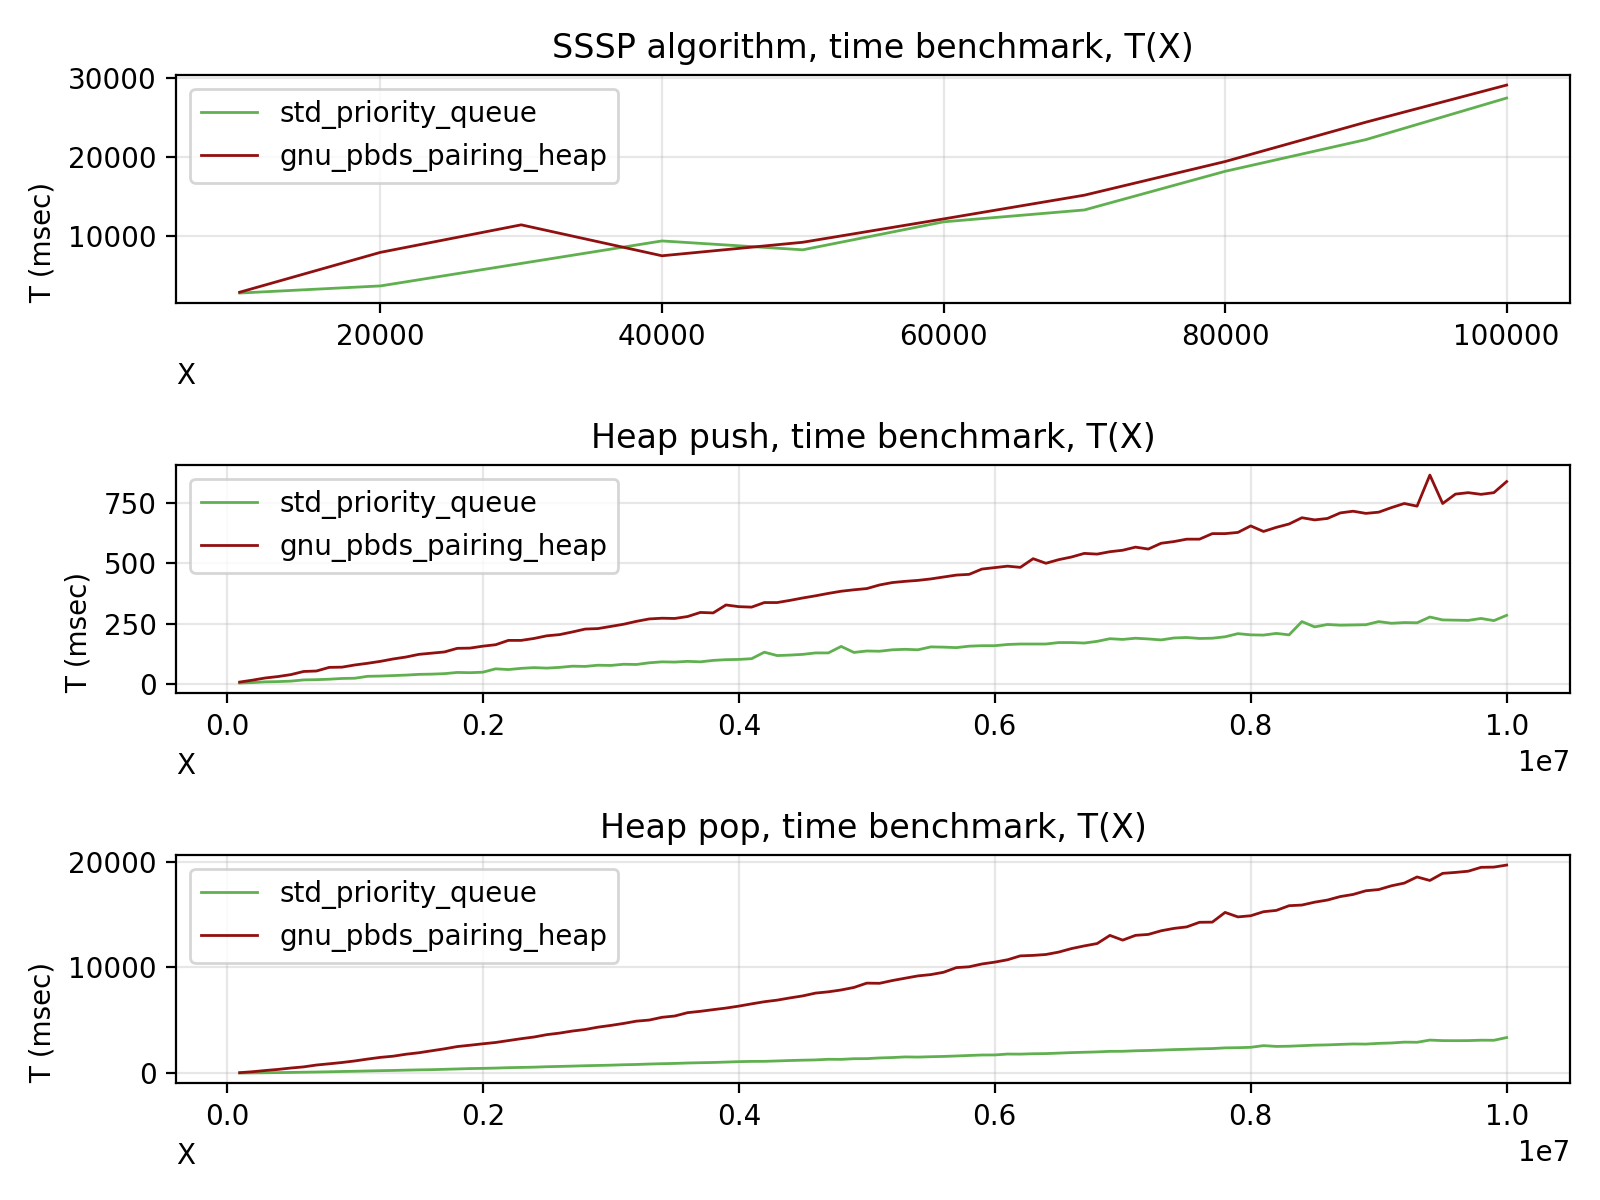

The data file committed next to this chart (first rows):
X, I, T
10000, sssp_std_priority_queue, 2691
10000, sssp_gnu_pbds_pairing_heap, 2796
20000, sssp_std_priority_queue, 3597
20000, sssp_gnu_pbds_pairing_heap, 7862
30000, sssp_std_priority_queue, 6454
30000, sssp_gnu_pbds_pairing_heap, 11359
40000, sssp_std_priority_queue, 9313
40000, sssp_gnu_pbds_pairing_heap, 7428
50000, sssp_std_priority_queue, 8185
50000, sssp_gnu_pbds_pairing_heap, 9144
60000, sssp_std_priority_queue, 11740
60000, sssp_gnu_pbds_pairing_heap, 12110
70000, sssp_std_priority_queue, 13248
70000, sssp_gnu_pbds_pairing_heap, 15126
80000, sssp_std_priority_queue, 18159
80000, sssp_gnu_pbds_pairing_heap, 19402
90000, sssp_std_priority_queue, 22189
90000, sssp_gnu_pbds_pairing_heap, 24405
100000, sssp_std_priority_queue, 27474
100000, sssp_gnu_pbds_pairing_heap, 29121
100000, push_std_priority_queue, 3
100000, pop_std_priority_queue, 10
100000, push_gnu_pbds_pairing_heap, 7
100000, pop_gnu_pbds_pairing_heap, 46
200000, push_std_priority_queue, 5
200000, pop_std_priority_queue, 23
200000, push_gnu_pbds_pairing_heap, 15
200000, pop_gnu_pbds_pairing_heap, 134
300000, push_std_priority_queue, 8
300000, pop_std_priority_queue, 37
300000, push_gnu_pbds_pairing_heap, 24
300000, pop_gnu_pbds_pairing_heap, 250
400000, push_std_priority_queue, 9
400000, pop_std_priority_queue, 51
400000, push_gnu_pbds_pairing_heap, 30
400000, pop_gnu_pbds_pairing_heap, 355
500000, push_std_priority_queue, 11
500000, pop_std_priority_queue, 68
500000, push_gnu_pbds_pairing_heap, 38
500000, pop_gnu_pbds_pairing_heap, 485
600000, push_std_priority_queue, 16
600000, pop_std_priority_queue, 90
600000, push_gnu_pbds_pairing_heap, 51
600000, pop_gnu_pbds_pairing_heap, 594
700000, push_std_priority_queue, 17
700000, pop_std_priority_queue, 108
700000, push_gnu_pbds_pairing_heap, 53
700000, pop_gnu_pbds_pairing_heap, 769
800000, push_std_priority_queue, 19
800000, pop_std_priority_queue, 131
800000, push_gnu_pbds_pairing_heap, 68
800000, pop_gnu_pbds_pairing_heap, 885
900000, push_std_priority_queue, 22
900000, pop_std_priority_queue, 157
900000, push_gnu_pbds_pairing_heap, 69
900000, pop_gnu_pbds_pairing_heap, 1008
1000000, push_std_priority_queue, 23
1000000, pop_std_priority_queue, 180
1000000, push_gnu_pbds_pairing_heap, 78
1000000, pop_gnu_pbds_pairing_heap, 1156
... 360 more rows
